Run: headless pygame with SDL's dummy video driver; simulated clock (each Clock.tick advances the game by its frame time, no real sleeping); random seed 0; keys injected as events and as key.get_pressed() state; mouse plan: one left click at the window centre at the start of phase 2, then a move to the lower-right quarter at the start of phase 3.
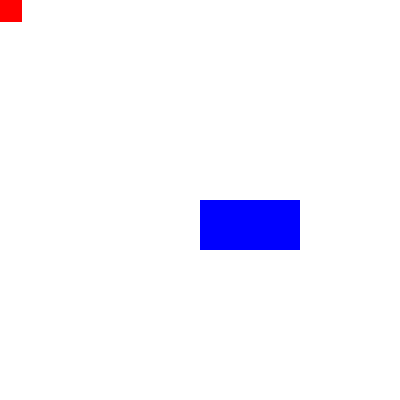
Frame 1 of 4 · flips 1–60 · no input
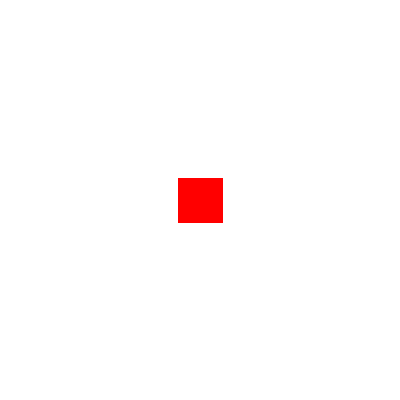
Frame 2 of 4 · flips 61–180 · clicked the window centre · tapped SPACE, RETURN · held RIGHT (→), D
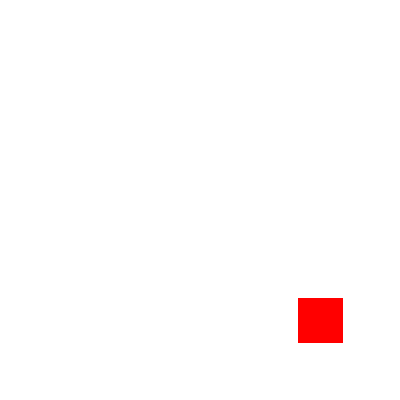
Frame 3 of 4 · flips 181–300 · moved the mouse to the lower-right quarter · held DOWN (↓), S
Frame 4 of 4 · flips 301–420 · held LEFT (←), A, UP (↑), W · screen unchanged from frame 3, image omitted

The pygame program that drew these frames:

import pygame, sys
from pygame.locals import *

def main():
	pygame.init()
	pantalla = pygame.display.set_mode((400,400))
	pygame.display.set_caption("Animar_Colisiones")
	reloj=pygame.time.Clock()
	#Colores.
	blanco=(255,255,255)
	rojo=(255,0,0)
	azul=(0,0,255)
	#Rectangulos
	r1=pygame.Rect(50,50,45,45)
	r2=pygame.Rect(200,200,100,50)	
	#Loop principal.
	while True:		
		for evento in pygame.event.get():
			if evento.type == QUIT:
				pygame.quit()
				sys.exit()
			if evento.type == MOUSEBUTTONDOWN:
				pygame.mouse.set_pos(150,150)											
		reloj.tick(20)#Fijo a 20fps.
		pantalla.fill(blanco)#Pinto superficie de fondo blanco
		r1.left,r1.top = pygame.mouse.get_pos()
		r1.left-=r1.width/2
		r1.top-=r1.height/2

		if r1.colliderect(r2):
			r2.inflate_ip(-1,-1)

		pygame.draw.rect(pantalla,rojo,r1)
		pygame.draw.rect(pantalla,azul,r2)
		pygame.display.update()
main()
